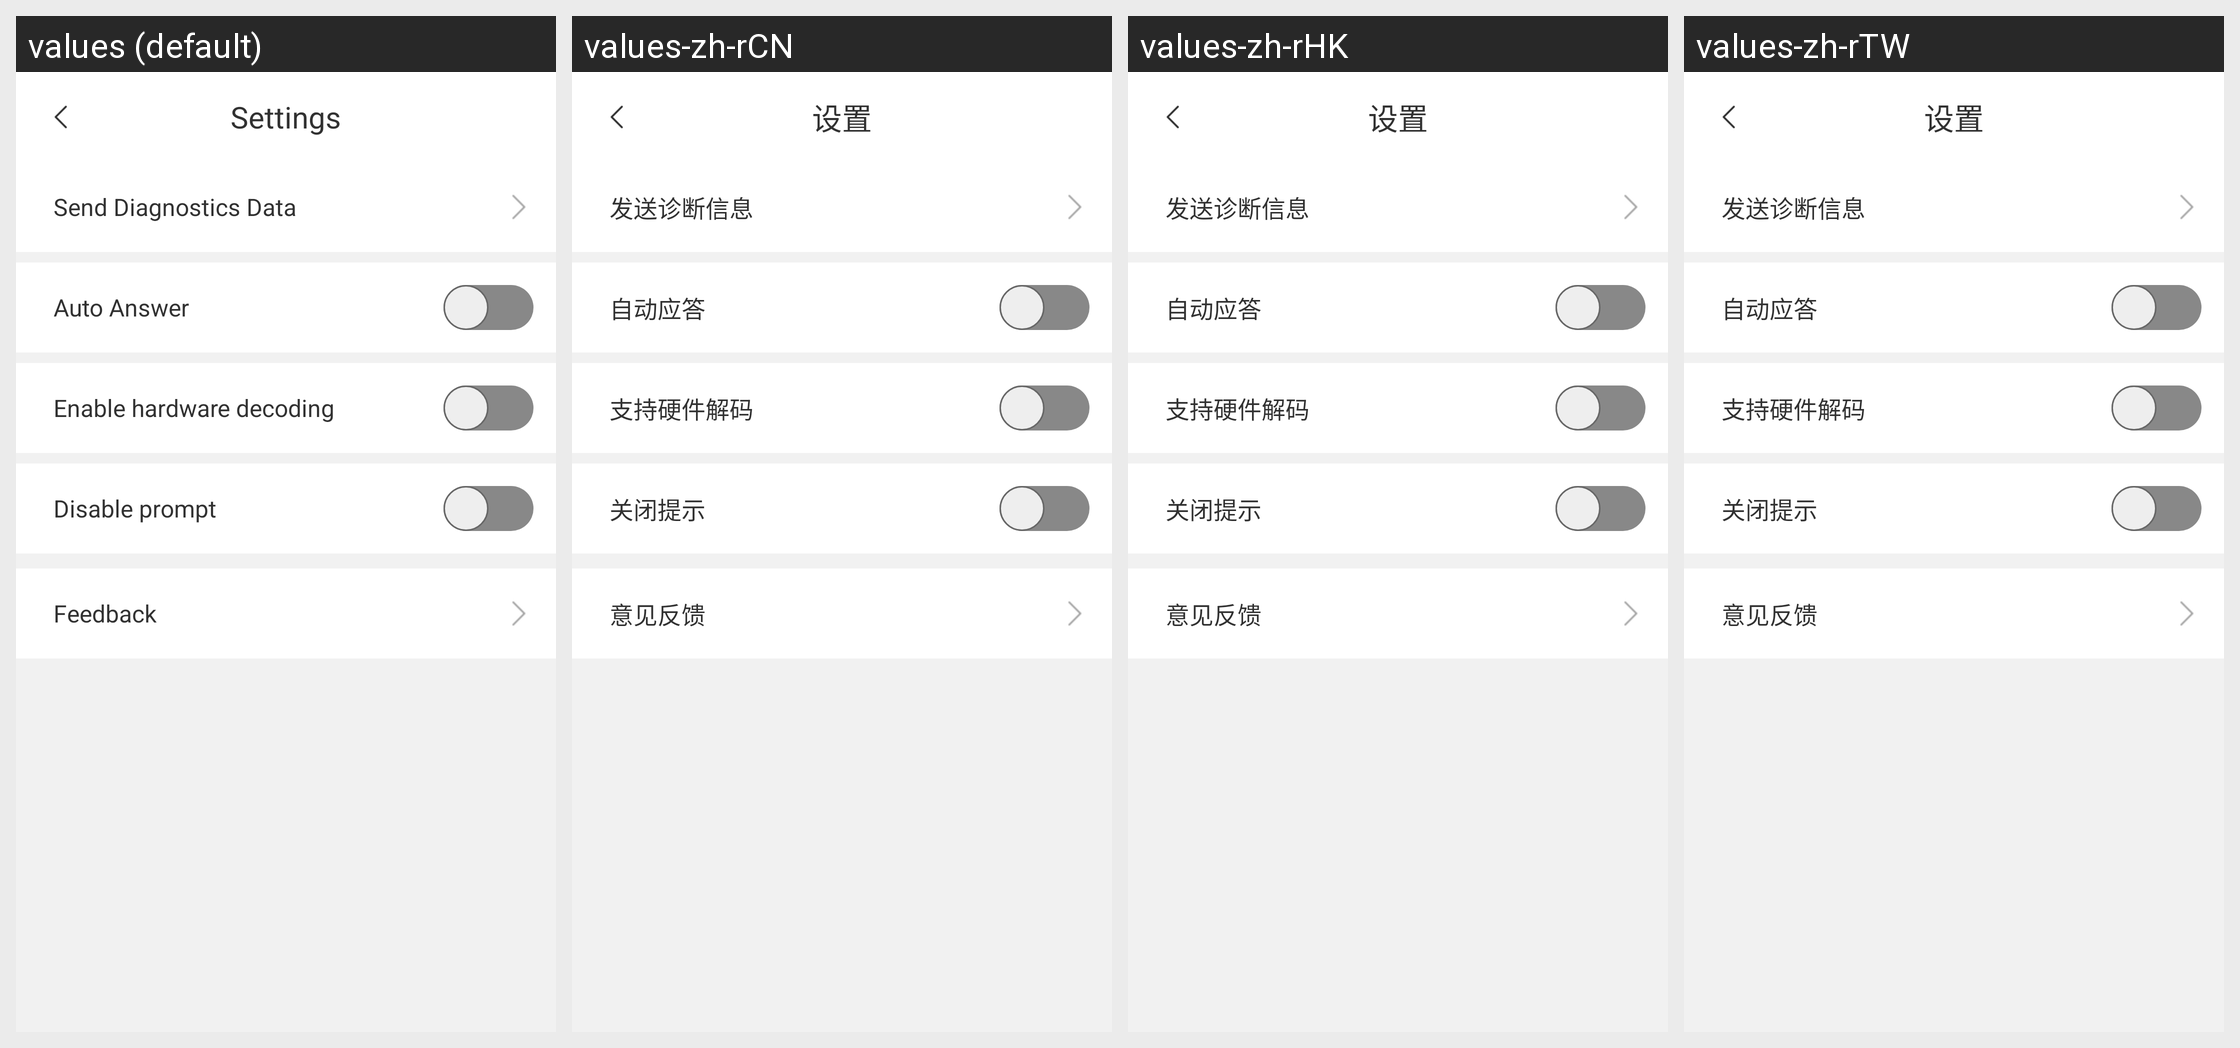

Strings drawn on this Android screen and how each of the app's shown locales translates them:
Android screen res/layout/parameters_layout.xml rendered under 4 locales, left to right: values (default), values-zh-rCN, values-zh-rHK, values-zh-rTW. Device: Nexus 5 (rendered at 1080×1920; each locale shown at half size, 540×960, under a caption strip naming it); theme AppTheme.
Strings drawn on this screen, with the default value and each locale's value (text and hints the layout hard-codes, and strings that could not be matched under every locale, appear in the picture but are not listed):

setting
  values: Settings
  values-zh-rCN: 设置
  values-zh-rHK: 设置
  values-zh-rTW: 设置

diagnosis
  values: Send Diagnostics Data
  values-zh-rCN: 发送诊断信息
  values-zh-rHK: 发送诊断信息
  values-zh-rTW: 发送诊断信息

auto_answer
  values: Auto Answer
  values-zh-rCN: 自动应答
  values-zh-rHK: 自动应答
  values-zh-rTW: 自动应答

call_hardware_decoding
  values: Enable hardware decoding
  values-zh-rCN: 支持硬件解码
  values-zh-rHK: 支持硬件解码
  values-zh-rTW: 支持硬件解码

clos_tips
  values: Disable prompt
  values-zh-rCN: 关闭提示
  values-zh-rHK: 关闭提示
  values-zh-rTW: 关闭提示

feedback_title
  values: Feedback
  values-zh-rCN: 意见反馈
  values-zh-rHK: 意见反馈
  values-zh-rTW: 意见反馈
